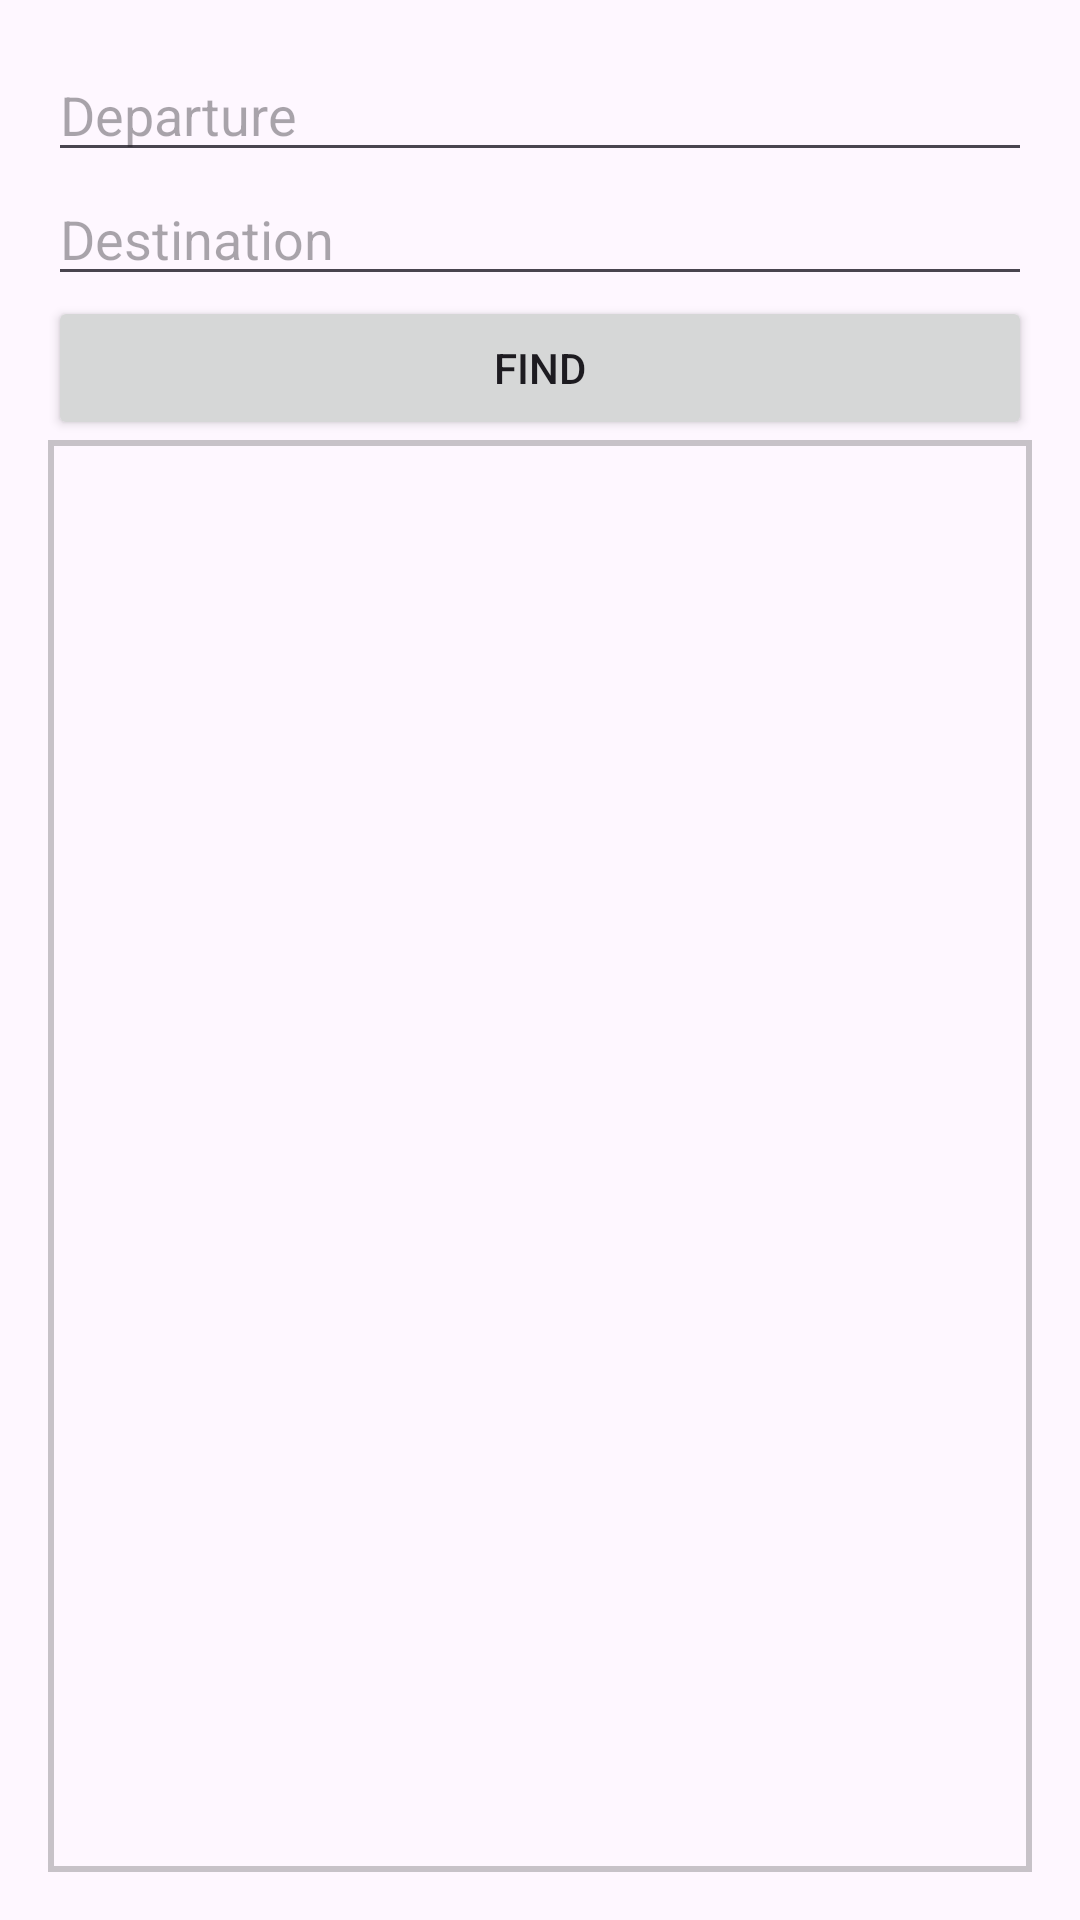

Produce the Android XML layout that renders to this screen, including the resource entries it uses.
<!-- AndroidManifest.xml: application theme Theme.CarShare -->
<!-- res/layout/activity_browse.xml -->
<?xml version="1.0" encoding="utf-8"?>
<LinearLayout xmlns:android="http://schemas.android.com/apk/res/android"
    xmlns:app="http://schemas.android.com/apk/res-auto"
    xmlns:tools="http://schemas.android.com/tools"
    android:layout_width="match_parent"
    android:layout_height="match_parent"
    android:orientation="vertical"
    android:padding="16dp"
    tools:context=".BrowseActivity"
    >


    <AutoCompleteTextView
        android:id="@+id/fromTextView"
        android:layout_width="match_parent"
        android:layout_height="wrap_content"
        android:completionThreshold="1"
        android:hint="Departure"
        android:singleLine="true"

        app:layout_constraintEnd_toEndOf="parent"
        app:layout_constraintHorizontal_bias="0.498"
        app:layout_constraintStart_toStartOf="parent"
        tools:layout_editor_absoluteY="220dp" />

    <AutoCompleteTextView
        android:id="@+id/toTextView"
        android:layout_width="match_parent"
        android:layout_height="wrap_content"
        android:completionThreshold="1"
        android:hint="Destination"
        android:singleLine="true"

        app:layout_constraintEnd_toEndOf="parent"
        app:layout_constraintHorizontal_bias="0.498"
        app:layout_constraintStart_toStartOf="parent"
        tools:layout_editor_absoluteY="220dp" />

    <Button
        android:id="@+id/enterSearch"
        android:layout_width="match_parent"
        android:layout_height="wrap_content"
        android:text="Find" />

    <LinearLayout
        android:background="@drawable/border"
        android:layout_width="match_parent"
        android:layout_height="match_parent"
        android:orientation="vertical">

        <ScrollView
            android:layout_width="match_parent"
            android:layout_height="match_parent">


            <LinearLayout
                android:layout_width="match_parent"
                android:layout_height="match_parent"
                android:id="@+id/browseBox"
                android:padding="5dip"
                android:orientation="vertical">


            </LinearLayout>
        </ScrollView>


    </LinearLayout>


</LinearLayout>
<!-- resources referenced by this layout -->
<resources>
  <!-- drawable border (drawable) -->
  <?xml version="1.0" encoding="utf-8"?>
  <shape xmlns:android="http://schemas.android.com/apk/res/android"
      android:shape="rectangle">
      <stroke
          android:width="2dp"
          android:color="@color/cardview_shadow_start_color" />
  </shape>
  <style name="Theme.CarShare" parent="Base.Theme.CarShare" />
  <style name="Base.Theme.CarShare" parent="Theme.Material3.DayNight.NoActionBar">
          
          
      </style>
</resources>
